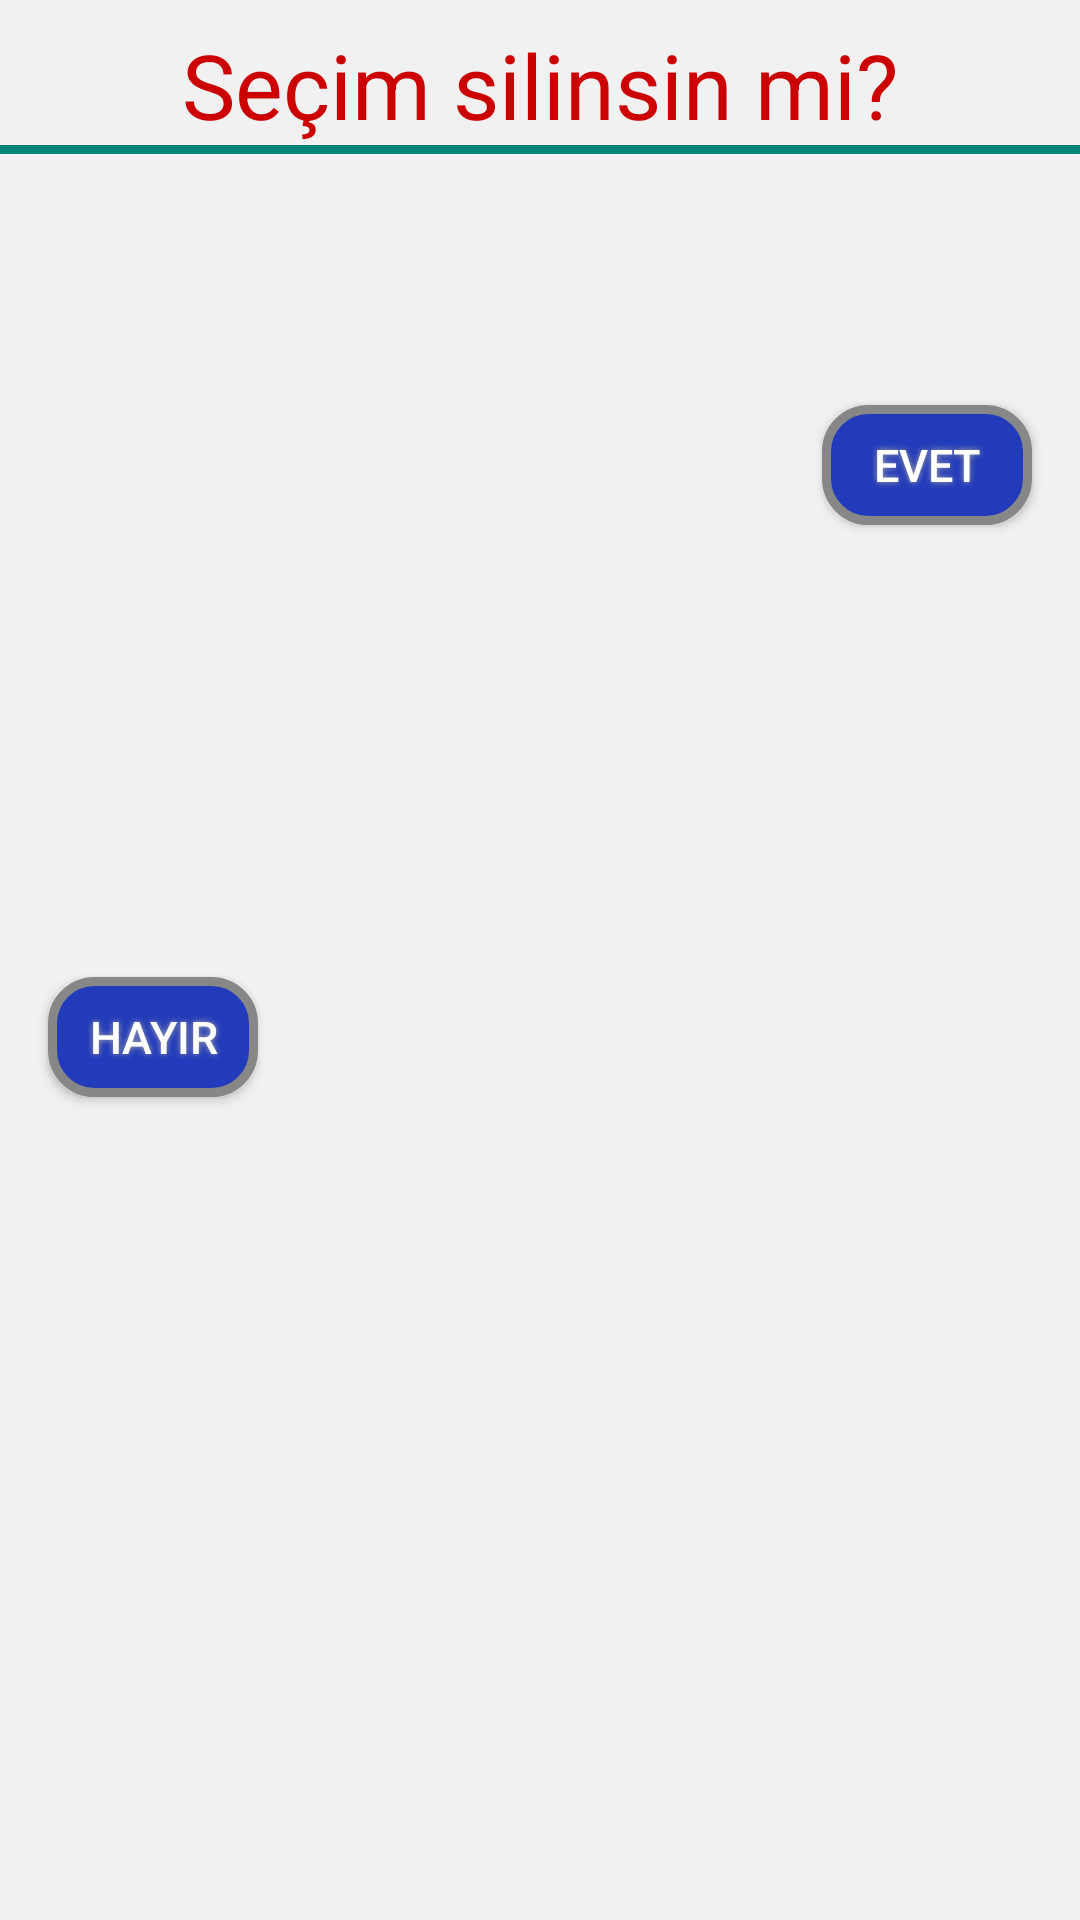

This screen was rendered from an Android layout file. Write that file and the resources it references.
<!-- AndroidManifest.xml: application theme AppTheme -->
<!-- res/layout/fragment_sil.xml -->
<?xml version="1.0" encoding="utf-8"?>
<android.support.constraint.ConstraintLayout xmlns:android="http://schemas.android.com/apk/res/android"
    xmlns:app="http://schemas.android.com/apk/res-auto"
    xmlns:tools="http://schemas.android.com/tools"
    android:layout_width="250dp"
    android:background="#F1F1F1"
    android:layout_height="110dp">

    <View
        android:id="@+id/view3"
        android:layout_width="0dp"
        android:layout_height="3dp"
        android:background="@color/colorPrimary"
        app:layout_constraintEnd_toEndOf="parent"
        app:layout_constraintStart_toStartOf="parent"
        app:layout_constraintTop_toBottomOf="@+id/textView">

    </View>
    <TextView
        android:id="@+id/textView"
        android:layout_width="wrap_content"
        android:layout_height="wrap_content"
        android:layout_marginStart="8dp"
        android:layout_marginTop="8dp"
        android:layout_marginEnd="8dp"
        android:textColor="@android:color/holo_red_dark"
        android:text="Seçim silinsin mi?"
        android:textSize="30sp"
        app:layout_constraintEnd_toEndOf="parent"
        app:layout_constraintStart_toStartOf="parent"
        app:layout_constraintTop_toTopOf="parent" />

    <Button
        android:id="@+id/btnEvet"
        android:layout_width="70dp"
        android:layout_height="40dp"
        android:layout_marginTop="8dp"
        android:layout_marginEnd="16dp"
        android:layout_marginBottom="8dp"
        android:background="@drawable/button_shape"
        android:shadowColor="#A8A8A8"
        android:shadowDx="0"
        android:shadowDy="0"
        android:shadowRadius="5"
        android:text="evet"
        android:textColor="#FFFFFF"
        android:textSize="15sp"
        app:layout_constraintBottom_toBottomOf="parent"
        app:layout_constraintEnd_toEndOf="parent"
        app:layout_constraintTop_toBottomOf="@+id/view3"
        app:layout_constraintVertical_bias="0.142" />

    <Button
        android:id="@+id/btnHayir"
        android:layout_width="70dp"
        android:layout_height="40dp"
        android:layout_marginStart="16dp"
        android:layout_marginTop="8dp"
        android:layout_marginBottom="8dp"
        android:background="@drawable/button_shape"
        android:shadowColor="#A8A8A8"
        android:shadowDx="0"
        android:shadowDy="0"
        android:shadowRadius="5"
        android:text="hayır"
        android:textColor="#FFFFFF"
        android:textSize="15sp"
        app:layout_constraintBottom_toBottomOf="parent"
        app:layout_constraintStart_toStartOf="parent"
        app:layout_constraintTop_toBottomOf="@+id/view3" />
</android.support.constraint.ConstraintLayout>
<!-- resources referenced by this layout -->
<resources>
  <color name="colorPrimary">#008577</color>
  <!-- drawable button_shape (drawable) -->
  <?xml version="1.0" encoding="utf-8"?>
  <shape xmlns:android="http://schemas.android.com/apk/res/android" android:shape="rectangle" >
      <corners
          android:radius="14dp"
          />
      <gradient
          android:angle="45"
          android:centerX="35%"
          android:centerColor="#223BBA"
          android:startColor="#223BBA"
          android:endColor="#223BBA"
          android:type="linear"
          />
      <padding
          android:left="0dp"
          android:top="0dp"
          android:right="0dp"
          android:bottom="0dp"
          />
      <size
          android:width="270dp"
          android:height="60dp"
          />
      <stroke
          android:width="3dp"
          android:color="#878787"
          />
  </shape>
  <style name="AppTheme" parent="Theme.AppCompat.Light.DarkActionBar">
          
          <item name="colorPrimary">@color/colorPrimary</item>
          <item name="colorPrimaryDark">@color/colorPrimaryDark</item>
          <item name="colorAccent">@color/colorAccent</item>
          <item name="android:textColor">@android:color/holo_blue_dark</item>
      </style>
  <color name="colorPrimaryDark">#223BBA</color>
  <color name="colorAccent">#f50057</color>
</resources>
